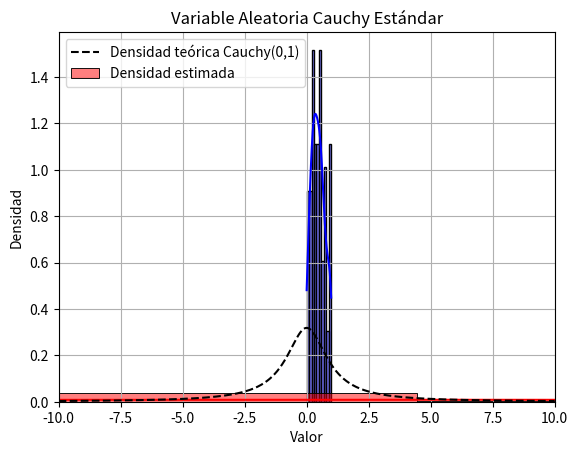

The script that saved this image:
import math
import matplotlib.pyplot as plt
import seaborn as sns
import numpy as np
from scipy.stats import cauchy

def generar_uniforme(a, c, m, semilla, n):
    valores = []
    sem = semilla
    for _ in range(n):
        sem = (a * sem + c) % m
        valores.append(sem / m)
    return valores

def simulador_cauchy(uniformes):
    muestras_cauchy = []
    for u in uniformes:
        x = math.tan(math.pi * (u - 0.5))
        muestras_cauchy.append(x)
    return muestras_cauchy

def main():
    a = 1664525
    c = 1013904223
    m = 2**32
    semilla = 123456789
    n = 100

    varContUniforme = generar_uniforme(a, c, m, semilla, n)

    #Grafica histograma y densidad de la variable uniforme
    sns.histplot(varContUniforme, bins=10, kde=True, stat='density', color='blue')
    plt.title("Uniforme continua [0,1] - Histograma y Densidad")
    plt.xlabel("Valor")
    plt.ylabel("Densidad")
    plt.grid(True)
    plt.show()

    variableCauchy = simulador_cauchy(varContUniforme)

    #Grafica histograma y densidad estimada de la variable Cauchy
    sns.histplot(variableCauchy, bins=50, kde=True, stat='density', color='red', label="Densidad estimada")

    #Superpone la densidad teórica de Cauchy estándar
    x_vals = np.linspace(-10, 10, 1000)
    plt.plot(x_vals, cauchy.pdf(x_vals), 'k--', label='Densidad teórica Cauchy(0,1)')

    plt.title("Variable Aleatoria Cauchy Estándar")
    plt.xlabel("Valor")
    plt.ylabel("Densidad")
    plt.legend()
    plt.grid(True)
    plt.xlim(-10, 10)
    plt.show()

if __name__ == "__main__":
    main()
